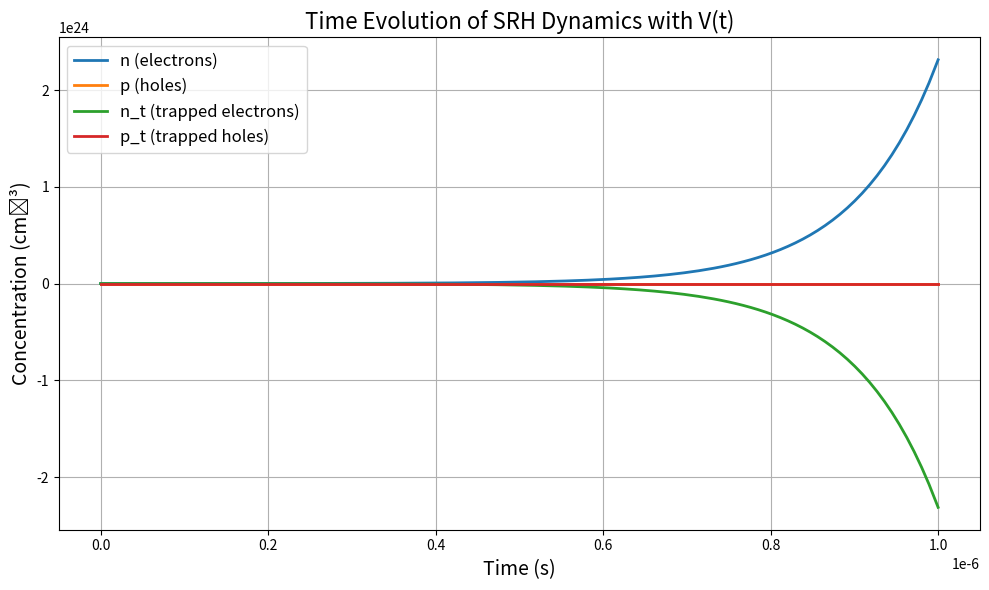
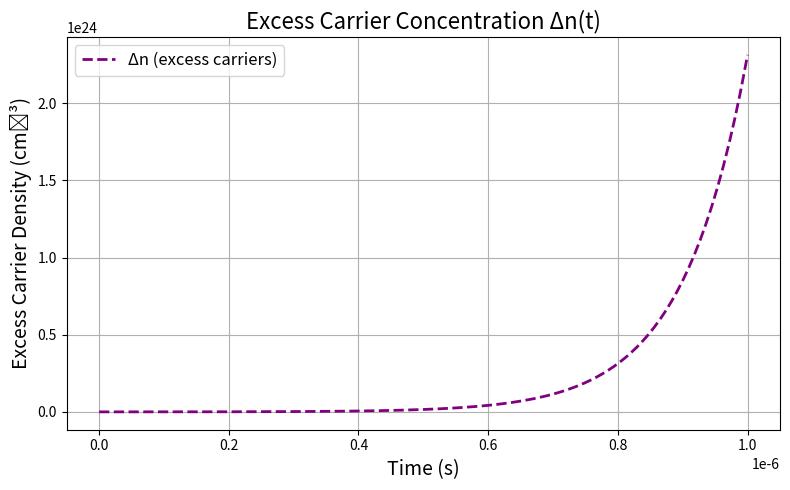
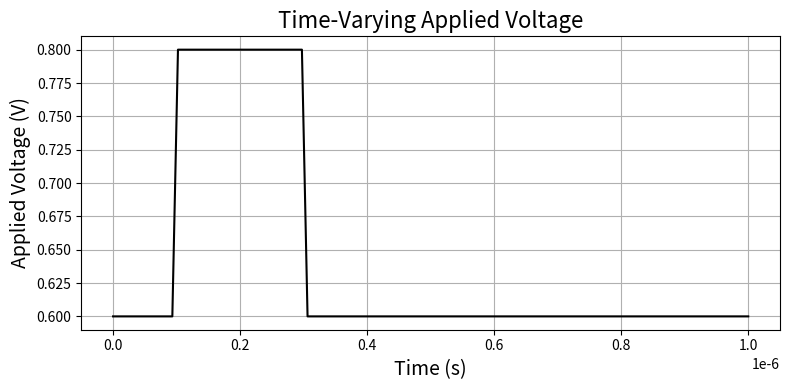

The matplotlib source for these figures, in order:
import numpy as np
from scipy.integrate import solve_ivp
import matplotlib.pyplot as plt

# Constants
q = 1  # C
k_b = 8.617e-5  # eV/K
T = 300  # Kelvin
n_i = 1e10  # Intrinsic carrier concentration (cm^-3)

# Material Parameters
B_p = 1e-8  # cm^3/s
B_n = 1e-8  # cm^3/s
N_t = 1e15   # trap density (cm^-3)

E_t = 0.56  # eV (trap level)
E_f = 0.51  # eV (Fermi level)

# Lifetimes
tau_n = 1 / (B_n * N_t)
tau_p = 1 / (B_p * N_t)

print("tau_n =", tau_n)
print("tau_p =", tau_p)

# Time-varying voltage (square pulse as example)
def V_time(t):
    return 0.8 if 1e-7 <= t <= 3e-7 else 0.6  # 0.2V pulse between 100ns and 300ns

# Fermi occupancy (assumed fixed)
def fermi_trap_occupancy(E_t, E_f, T):
    return 1 / (1 + np.exp((E_t - E_f) / (k_b * T)))

# SRH DAE system with time-varying V(t)
def dae_system(t, y, T):
    n, p, n_t, p_t = y
    Vt = V_time(t)
    f_t = fermi_trap_occupancy(E_t, E_f, T)

    # Recombination terms
    R_n = (1 / tau_n) * (n_t * f_t - n * (1 - f_t))
    R_p = (1 / tau_p) * (p_t * (1 - f_t) - p * f_t)

    # Carrier ODEs (decay from recombination)
    dn_dt = -R_n
    dp_dt = -R_p

    # Trap state dynamics (gain what carriers lose)
    dn_t_dt = -dn_dt
    dp_t_dt = -dp_dt

    return [dn_dt, dp_dt, dn_t_dt, dp_t_dt]

# Initial carrier densities from equilibrium at V(0)
V0 = V_time(0)
n0 = n_i * np.exp(q * V0 / (k_b * T))
p0 = n_i * np.exp(-q * V0 / (k_b * T))

# Initial trap occupancy: assume n_t = 0.5 * N_t, enforce p_t = N_t - n_t
nt0 = 0.5 * N_t
pt0 = N_t - nt0
y0 = [n0, p0, nt0, pt0]

# Solve the system
sol = solve_ivp(
    fun=lambda t, y: dae_system(t, y, T),
    t_span=(0, 1e-6),
    y0=y0,
    method='Radau',
    atol=1e-6,
    rtol=1e-6
)

# Unpack results
time = sol.t
n, p, n_t, p_t = sol.y
delta_n = n - n_i

# Plot results
plt.figure(figsize=(10, 6))
plt.plot(time, n, label="n (electrons)", linewidth=2)
plt.plot(time, p, label="p (holes)", linewidth=2)
plt.plot(time, n_t, label="n_t (trapped electrons)", linewidth=2)
plt.plot(time, p_t, label="p_t (trapped holes)", linewidth=2)
plt.xlabel("Time (s)", fontsize=14)
plt.ylabel("Concentration (cm⁻³)", fontsize=14)
plt.title("Time Evolution of SRH Dynamics with V(t)", fontsize=16)
plt.legend(fontsize=12)
plt.grid(True)
plt.tight_layout()
plt.show()

# Plot Δn
plt.figure(figsize=(8, 5))
plt.plot(time, delta_n, '--', label="Δn (excess carriers)", color='purple', linewidth=2)
plt.xlabel("Time (s)", fontsize=14)
plt.ylabel("Excess Carrier Density (cm⁻³)", fontsize=14)
plt.title("Excess Carrier Concentration Δn(t)", fontsize=16)
plt.legend(fontsize=12)
plt.grid(True)
plt.tight_layout()
plt.show()

# Plot applied voltage
V_vals = np.array([V_time(ti) for ti in time])
plt.figure(figsize=(8, 4))
plt.plot(time, V_vals, label="V(t)", color='black')
plt.xlabel("Time (s)", fontsize=14)
plt.ylabel("Applied Voltage (V)", fontsize=14)
plt.title("Time-Varying Applied Voltage", fontsize=16)
plt.grid(True)
plt.tight_layout()
plt.show()
